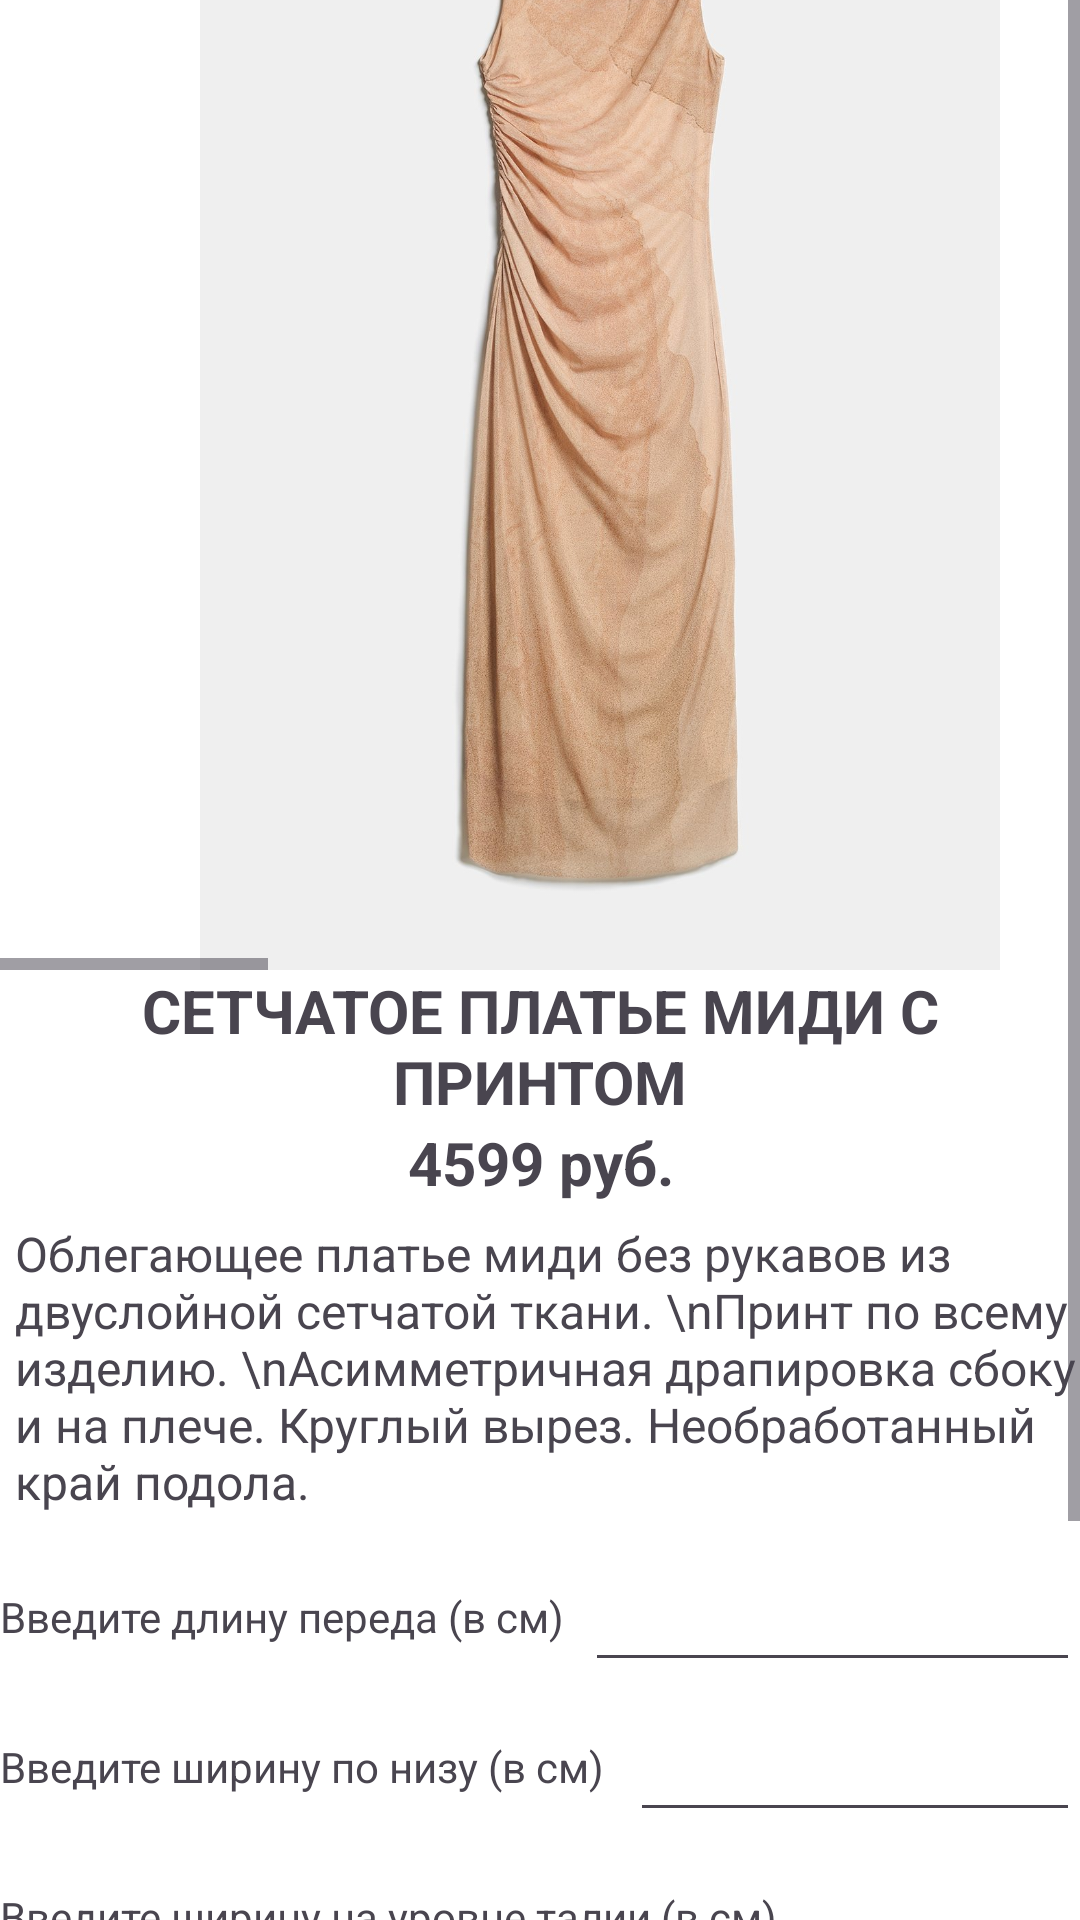

Android layout source for this screen:
<!-- AndroidManifest.xml: application theme Theme.Mag -->
<!-- res/layout/activity_dress.xml -->
<?xml version="1.0" encoding="utf-8"?>
<androidx.constraintlayout.widget.ConstraintLayout xmlns:android="http://schemas.android.com/apk/res/android"
    xmlns:app="http://schemas.android.com/apk/res-auto"
    xmlns:tools="http://schemas.android.com/tools"
    android:layout_width="match_parent"
    android:layout_height="match_parent"
    tools:context=".Dress"
    android:background="@color/white">

    <ScrollView
        android:layout_width="match_parent"
        android:layout_height="720dp"
        android:id="@+id/linearkatalog"
        app:layout_constraintTop_toTopOf="parent"
        app:layout_constraintBottom_toTopOf="@+id/linia"
        >
        <LinearLayout
            android:layout_width="match_parent"
            android:layout_height="wrap_content"
            android:orientation="vertical"
            app:layout_constraintTop_toBottomOf="@+id/textView"
            tools:layout_editor_absoluteX="1dp" >
            <HorizontalScrollView
                android:layout_width="match_parent"
                android:id="@+id/hhh"
                app:layout_constraintTop_toTopOf="parent"
                app:layout_constraintBottom_toTopOf="@+id/infa"
                android:layout_height="400dp"
                >
                <LinearLayout
                    android:layout_width="wrap_content"
                    android:layout_height="wrap_content"
                    android:orientation="horizontal"
                    app:layout_constraintTop_toBottomOf="@+id/textView">

                    <ImageView
                        android:id="@+id/imageView1"
                        android:layout_width="350dp"
                        android:layout_height="400dp"
                        android:layout_marginLeft="25dp"
                        android:src="@drawable/dress" />

                    <ImageView
                        android:id="@+id/imageView2"
                        android:layout_width="350dp"
                        android:layout_height="400dp"
                        android:src="@drawable/dress1" />
                    <ImageView
                        android:id="@+id/imageView3"
                        android:layout_width="350dp"
                        android:layout_height="400dp"
                        android:src="@drawable/dress2" />

                    <ImageView
                        android:id="@+id/imageView4"
                        android:layout_width="350dp"
                        android:layout_height="400dp"
                        android:layout_marginRight="25dp"
                        android:src="@drawable/dress3" />
                </LinearLayout>
            </HorizontalScrollView>
            <LinearLayout
                android:layout_width="match_parent"
                android:layout_height="wrap_content"
                android:id="@+id/infa"
                app:layout_constraintTop_toBottomOf="@+id/hhh"
                app:layout_constraintBottom_toTopOf="@+id/linia"
                android:orientation="vertical">

                <TextView
                    android:id="@+id/name"
                    android:layout_width="match_parent"
                    android:layout_height="wrap_content"
                    android:textSize="20dp"
                    android:textStyle="bold"
                    android:textAlignment="center"
                    android:text="СЕТЧАТОЕ ПЛАТЬЕ МИДИ С ПРИНТОМ"
                    />

                <TextView
                    android:id="@+id/textView4"
                    android:layout_width="match_parent"
                    android:layout_height="wrap_content"
                    android:textSize="20dp"
                    android:textStyle="bold"
                    android:textAlignment="center"
                    android:text="4599 руб."
                    />

                <TextView
                    android:id="@+id/textView5"
                    android:layout_width="match_parent"
                    android:layout_height="wrap_content"
                    android:layout_marginLeft="5dp"
                    android:layout_marginTop="6dp"
                    android:layout_marginBottom="6dp"
                    android:text="Облегающее платье миди без рукавов из двуслойной сетчатой ткани. \nПринт по всему изделию. \nАсимметричная драпировка сбоку и на плече. Круглый вырез. Необработанный край подола."
                    android:textSize="16dp" />

                <TableRow
                    android:layout_width="match_parent"
                    android:layout_height="wrap_content">
                    <TextView
                        android:layout_width="390dp"
                        android:layout_height="50dp"
                        android:layout_weight="1"
                        android:text="Введите длину переда (в см)" />
                    <EditText
                        android:id="@+id/size1"
                        android:textColor="@color/cherry"
                        android:layout_width="match_parent"
                        android:layout_height="50dp"
                        android:layout_weight="1"
                        android:inputType="number" />
                </TableRow>
                <TableRow
                    android:layout_width="match_parent"
                    android:layout_height="wrap_content">
                    <TextView
                        android:layout_width="420dp"
                        android:layout_height="50dp"
                        android:layout_weight="1"
                        android:text="Введите ширину по низу (в см)" />

                    <EditText
                        android:id="@+id/size2"
                        android:textColor="@color/cherry"
                        android:layout_width="match_parent"
                        android:layout_height="50dp"
                        android:layout_weight="1"
                        android:inputType="number"/>
                </TableRow>
                <TableRow
                    android:layout_width="match_parent"
                    android:layout_height="wrap_content">
                    <TextView
                        android:layout_width="530dp"
                        android:layout_height="50dp"
                        android:layout_weight="1"
                        android:text="Введите ширину на уровне талии (в см)" />

                    <EditText
                        android:id="@+id/size3"
                        android:textColor="@color/cherry"
                        android:layout_width="match_parent"
                        android:layout_height="50dp"
                        android:layout_weight="1"
                        android:inputType="number"/>
                </TableRow>
                <TableRow
                    android:layout_width="match_parent"
                    android:layout_height="wrap_content">
                    <TextView
                        android:layout_width="560dp"
                        android:layout_height="50dp"
                        android:layout_weight="1"
                        android:text="Введите ширину на уровне проймы (в см)" />

                    <EditText
                        android:id="@+id/size4"
                        android:textColor="@color/cherry"
                        android:layout_width="match_parent"
                        android:layout_height="50dp"
                        android:layout_weight="1"
                        android:inputType="number"/>
                </TableRow>
                <TableRow
                    android:layout_width="match_parent"
                    android:layout_height="wrap_content">
                    <TextView
                        android:layout_width="600dp"
                        android:layout_height="50dp"
                        android:layout_weight="1"
                        android:text="Введите расстояние от плеча до плеча (в см)" />

                    <EditText
                        android:textColor="@color/cherry"
                        android:id="@+id/size5"
                        android:layout_width="match_parent"
                        android:layout_height="50dp"
                        android:layout_weight="1"
                        android:inputType="number"/>
                </TableRow>



                <Button
                    android:id="@+id/button2"
                    android:onClick="add"
                    android:layout_width="match_parent"
                    android:layout_height="wrap_content"
                    android:layout_marginTop="3dp"
                    android:layout_marginLeft="10dp"
                    android:layout_marginRight="10dp"
                    android:text="В корзину" />

            </LinearLayout>
        </LinearLayout>
    </ScrollView>

    <ImageView
        android:id="@+id/linia"
        android:layout_width="match_parent"
        android:layout_height="wrap_content"
        app:srcCompat="@drawable/newline2"
        app:layout_constraintTop_toBottomOf="@+id/linearkatalog"
        app:layout_constraintBottom_toTopOf="@+id/panel"/>

    <TableRow
        android:layout_width="match_parent"
        android:layout_height="wrap_content"
        android:id="@+id/panel"
        app:layout_constraintTop_toBottomOf="@+id/linia"
        app:layout_constraintBottom_toBottomOf="parent">
        <ImageView
            android:id="@+id/katalog"
            android:layout_width="60dp"
            android:layout_height="60dp"
            android:onClick="katalog"
            app:srcCompat="@drawable/katalog"
            android:layout_weight="1"
            android:layout_marginRight="30pt"/>
        <ImageView
            android:id="@+id/basket"
            android:layout_width="60dp"
            android:layout_height="60dp"
            android:onClick="basket"
            app:srcCompat="@drawable/korzina" />
        <ImageView
            android:id="@+id/maps"
            android:layout_width="60dp"
            android:layout_height="60dp"
            android:onClick="maps"
            android:layout_marginLeft="30pt"
            app:srcCompat="@drawable/maps"
            android:layout_weight="1" />
    </TableRow>

</androidx.constraintlayout.widget.ConstraintLayout>
<!-- resources referenced by this layout -->
<resources>
  <color name="cherry">#7C2045</color>
  <color name="white">#FFFFFFFF</color>
  <!-- drawable dress: jpg bitmap (drawable, 178202 bytes) -->
  <!-- drawable dress1: jpg bitmap (drawable, 146103 bytes) -->
  <!-- drawable dress2: jpg bitmap (drawable, 122276 bytes) -->
  <!-- drawable dress3: jpg bitmap (drawable, 153490 bytes) -->
  <!-- drawable katalog: png bitmap (drawable, 12574 bytes) -->
  <!-- drawable maps: png bitmap (drawable, 13480 bytes) -->
  <!-- drawable newline2: png bitmap (drawable, 421 bytes) -->
  <style name="Theme.Mag" parent="Base.Theme.Mag" />
  <style name="Base.Theme.Mag" parent="Theme.Material3.DayNight.NoActionBar">
           Customize your light theme here. 
          <item name="colorPrimary">@color/cherry</item>
          <item name="android:statusBarColor">@color/cherry</item>
      </style>
</resources>
